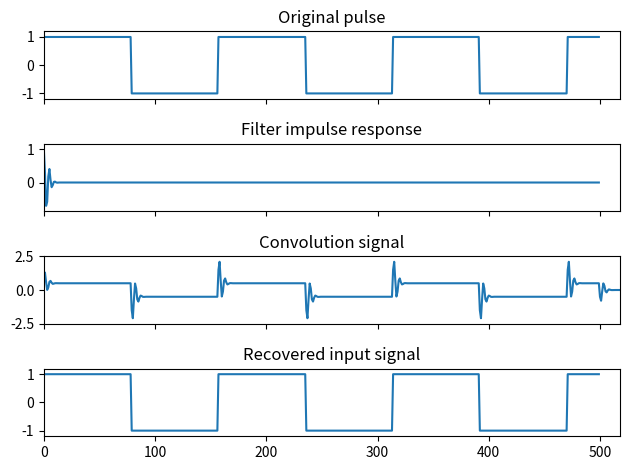

Python code for this plot:
from scipy import signal
import numpy as np
import matplotlib.pyplot as plt


t = np.linspace(0, 20, 500)


sig1 = signal.square(t)
sig2 = signal.gausspulse(t[:20], fc=5)

conv_sig = signal.convolve(sig1, sig2)


recovered, remainder = signal.deconvolve(conv_sig, sig2)

fig, (ax_orig, ax_win, ax_filt, ax_rec) = plt.subplots(4, 1, sharex=True)
ax_orig.plot(sig1)
ax_orig.set_title('Original pulse')
ax_orig.margins(0, 0.1)
ax_win.plot(np.append(sig2, np.zeros(500-20)))
ax_win.set_title('Filter impulse response')
ax_win.margins(0, 0.1)
ax_filt.plot(conv_sig)
ax_filt.set_title('Convolution signal')
ax_filt.margins(0, 0.1)
ax_rec.plot(recovered)
ax_rec.set_title('Recovered input signal')
ax_rec.margins(0, 0.1)
fig.tight_layout()
fig.savefig('output.png')
